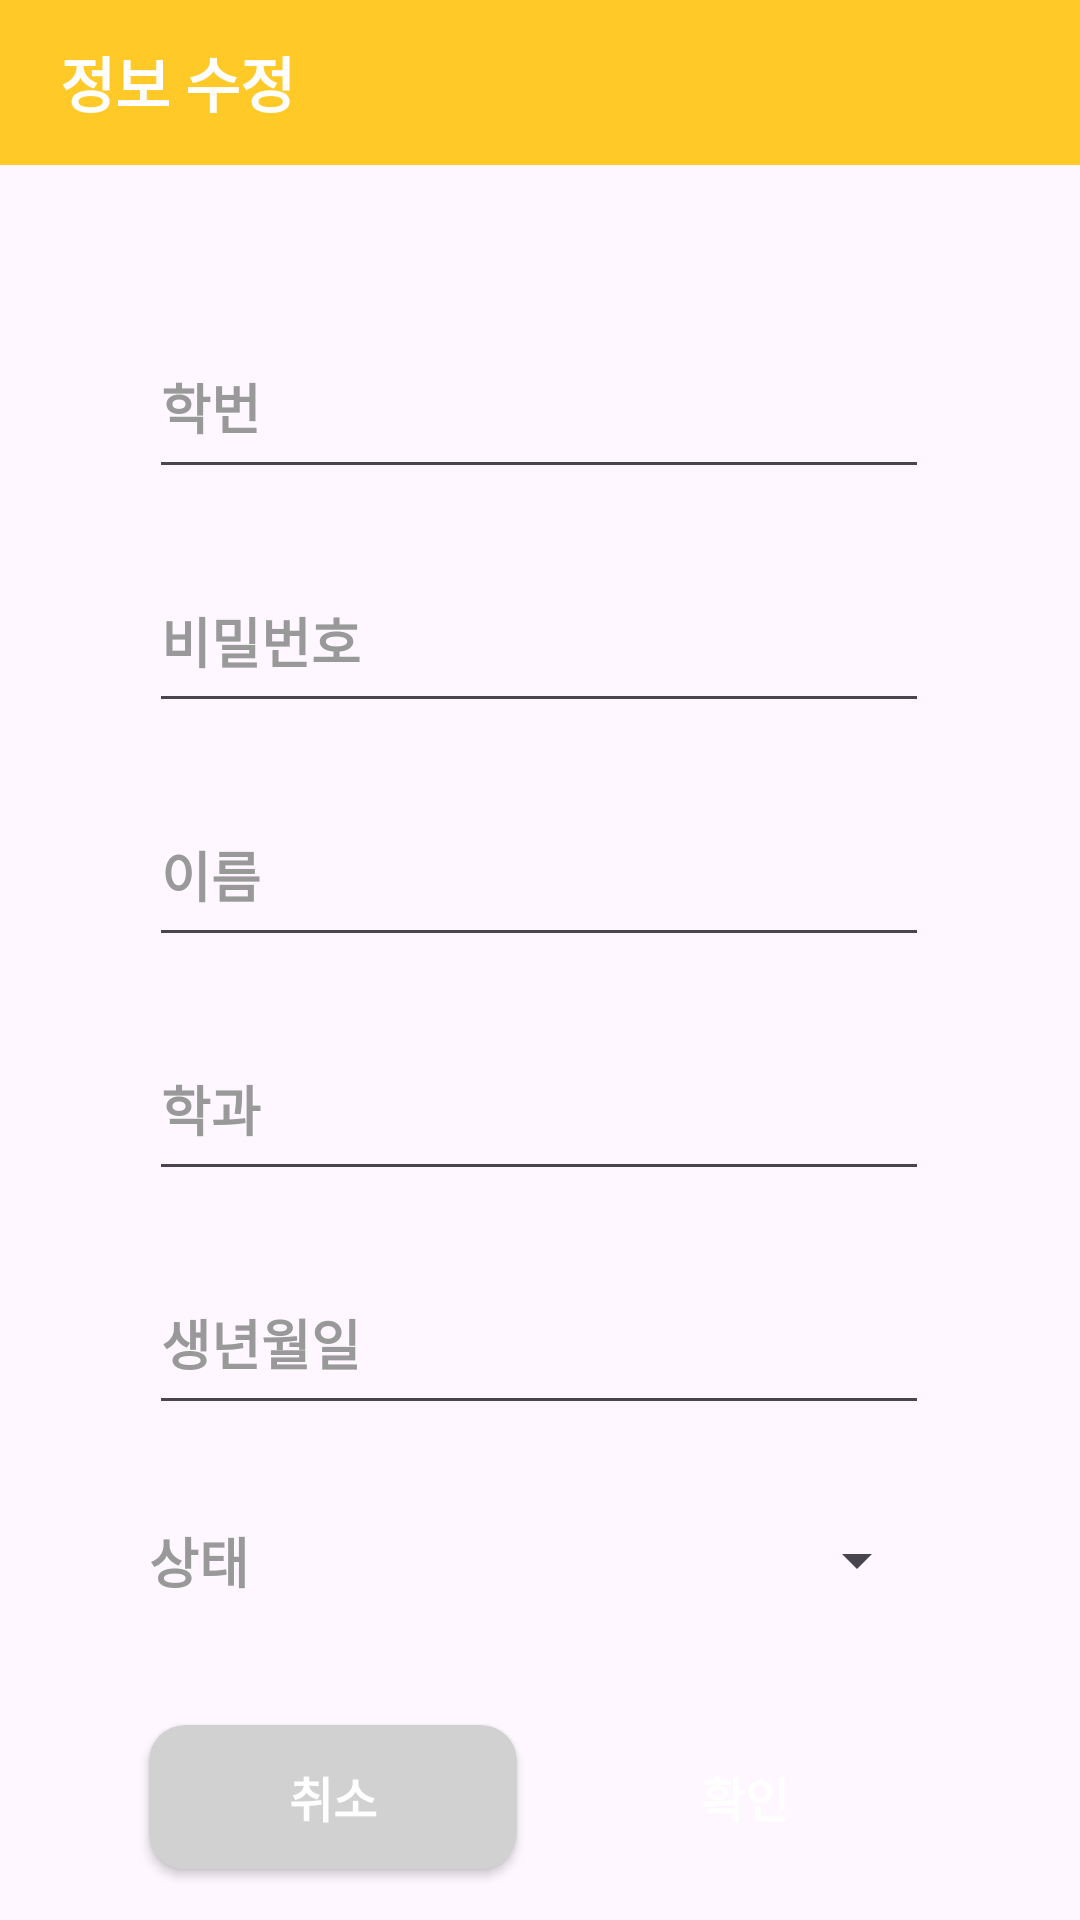

This screen was rendered from an Android layout file. Write that file and the resources it references.
<!-- AndroidManifest.xml: application theme Theme.SE_APP -->
<!-- res/layout/activity_edit.xml -->
<?xml version="1.0" encoding="utf-8"?>
<LinearLayout xmlns:android="http://schemas.android.com/apk/res/android"
    xmlns:app="http://schemas.android.com/apk/res-auto"
    xmlns:tools="http://schemas.android.com/tools"
    android:layout_width="match_parent"
    android:layout_height="match_parent"
    android:orientation="vertical"
    tools:context=".EditActivity">

    <LinearLayout
        android:layout_width="match_parent"
        android:layout_height="55dp"
        android:background="#FFCA28">

        <TextView
            android:layout_width="wrap_content"
            android:layout_height="match_parent"
            android:layout_marginLeft="20dp"
            android:gravity="center"
            android:text="정보 수정"
            android:textStyle="bold"
            android:textColor="#FFFFFF"
            android:textSize="20sp" />

    </LinearLayout>

    <androidx.constraintlayout.widget.ConstraintLayout
        android:layout_width="match_parent"
        android:layout_height="match_parent">


        <EditText
            android:id="@+id/et_password"
            android:layout_width="260dp"
            android:layout_height="58dp"
            android:layout_marginTop="20dp"
            android:ems="10"
            android:inputType="text"
            android:text="비밀번호"
            android:textColor="#999999"
            android:textStyle="bold"
            app:layout_constraintEnd_toEndOf="parent"
            app:layout_constraintHorizontal_bias="0.496"
            app:layout_constraintStart_toStartOf="parent"
            app:layout_constraintTop_toBottomOf="@+id/et_studentId" />

        <EditText
            android:id="@+id/et_name"
            android:layout_width="260dp"
            android:layout_height="58dp"
            android:layout_marginTop="20dp"
            android:ems="10"
            android:inputType="text"
            android:text="이름"
            android:textColor="#999999"
            android:textStyle="bold"
            app:layout_constraintEnd_toEndOf="parent"
            app:layout_constraintHorizontal_bias="0.496"
            app:layout_constraintStart_toStartOf="parent"
            app:layout_constraintTop_toBottomOf="@+id/et_password" />

        <EditText
            android:id="@+id/et_major"
            android:layout_width="260dp"
            android:layout_height="58dp"
            android:layout_marginTop="20dp"
            android:ems="10"
            android:inputType="text"
            android:text="학과"
            android:textColor="#999999"
            android:textStyle="bold"
            app:layout_constraintEnd_toEndOf="parent"
            app:layout_constraintHorizontal_bias="0.496"
            app:layout_constraintStart_toStartOf="parent"
            app:layout_constraintTop_toBottomOf="@+id/et_name" />

        <EditText
            android:id="@+id/et_birth"
            android:layout_width="260dp"
            android:layout_height="58dp"
            android:layout_marginTop="20dp"
            android:ems="10"
            android:inputType="text"
            android:text="생년월일"
            android:textColor="#999999"
            android:textStyle="bold"
            app:layout_constraintEnd_toEndOf="parent"
            app:layout_constraintHorizontal_bias="0.496"
            app:layout_constraintStart_toStartOf="parent"
            app:layout_constraintTop_toBottomOf="@+id/et_major" />

        <EditText
            android:id="@+id/et_studentId"
            android:layout_width="260dp"
            android:layout_height="58dp"
            android:layout_marginTop="50dp"
            android:ems="10"
            android:inputType="text"
            android:text="학번"
            android:textColor="#999999"
            android:textStyle="bold"
            app:layout_constraintEnd_toEndOf="parent"
            app:layout_constraintHorizontal_bias="0.496"
            app:layout_constraintStart_toStartOf="parent"
            app:layout_constraintTop_toTopOf="parent" />

        <Spinner
            android:id="@+id/spinner"
            android:layout_width="0dp"
            android:layout_height="50dp"
            android:layout_marginTop="20dp"
            app:layout_constraintEnd_toEndOf="@+id/et_birth"
            app:layout_constraintStart_toEndOf="@+id/tv_state"
            app:layout_constraintTop_toBottomOf="@+id/et_birth" />

        <TextView
            android:id="@+id/tv_state"
            android:layout_width="wrap_content"
            android:layout_height="wrap_content"
            android:text="상태"
            android:textAlignment="center"
            android:textColor="#999999"
            android:textSize="18sp"
            android:textStyle="bold"
            app:layout_constraintBottom_toBottomOf="@+id/spinner"
            app:layout_constraintStart_toStartOf="@+id/et_birth"
            app:layout_constraintTop_toTopOf="@+id/spinner" />

        <Button
            android:id="@+id/btn_ok"
            android:layout_width="0dp"
            android:layout_height="wrap_content"
            android:layout_marginStart="15dp"
            android:layout_marginTop="30dp"
            android:background="@drawable/button_yellow"
            android:text="확인"
            android:textStyle="bold"
            android:textSize="16sp"
            android:textColor="#FFFFFF"
            app:layout_constraintEnd_toEndOf="@+id/et_birth"
            app:layout_constraintStart_toEndOf="@+id/btn_no"
            app:layout_constraintTop_toBottomOf="@+id/spinner" />

        <Button
            android:id="@+id/btn_no"
            android:layout_width="0dp"
            android:layout_height="wrap_content"
            android:layout_marginTop="30dp"
            android:background="@drawable/button_gray"
            android:text="취소"
            android:textStyle="bold"
            android:textSize="16sp"
            android:textColor="#FFFFFF"
            app:layout_constraintEnd_toStartOf="@+id/btn_ok"
            app:layout_constraintStart_toStartOf="@+id/et_birth"
            app:layout_constraintTop_toBottomOf="@+id/spinner" />
    </androidx.constraintlayout.widget.ConstraintLayout>

</LinearLayout>
<!-- resources referenced by this layout -->
<resources>
  <!-- drawable button_gray (drawable) -->
  <?xml version="1.0" encoding="utf-8"?>
  <selector xmlns:android="http://schemas.android.com/apk/res/android">
      <item android:state_pressed="true">
          <shape>
              <solid android:color="#AEAEAE"/>
              <corners android:radius="12dp"/>
          </shape>
      </item>
  
      <item android:state_pressed="false">
          <shape>
              <solid android:color="#D1D1D1"/>
              <corners android:radius="12dp"/>
          </shape>
      </item>
  
  </selector>
  <style name="Theme.SE_APP" parent="Base.Theme.SE_APP" />
  <style name="Base.Theme.SE_APP" parent="Theme.Material3.DayNight.NoActionBar">
          
          
      </style>
</resources>
